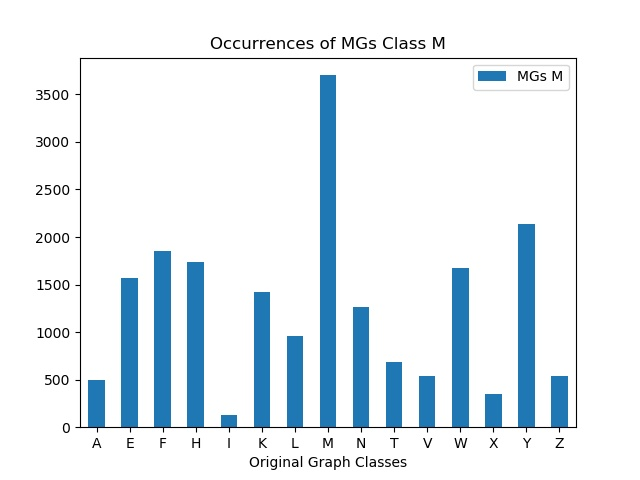

The file beside this chart, header and first rows:
, MGs M
A, 498
E, 1569
F, 1850
H, 1741
I, 132
K, 1420
L, 963
M, 3702
N, 1263
T, 685
V, 535
W, 1677
X, 344
Y, 2140
Z, 534
